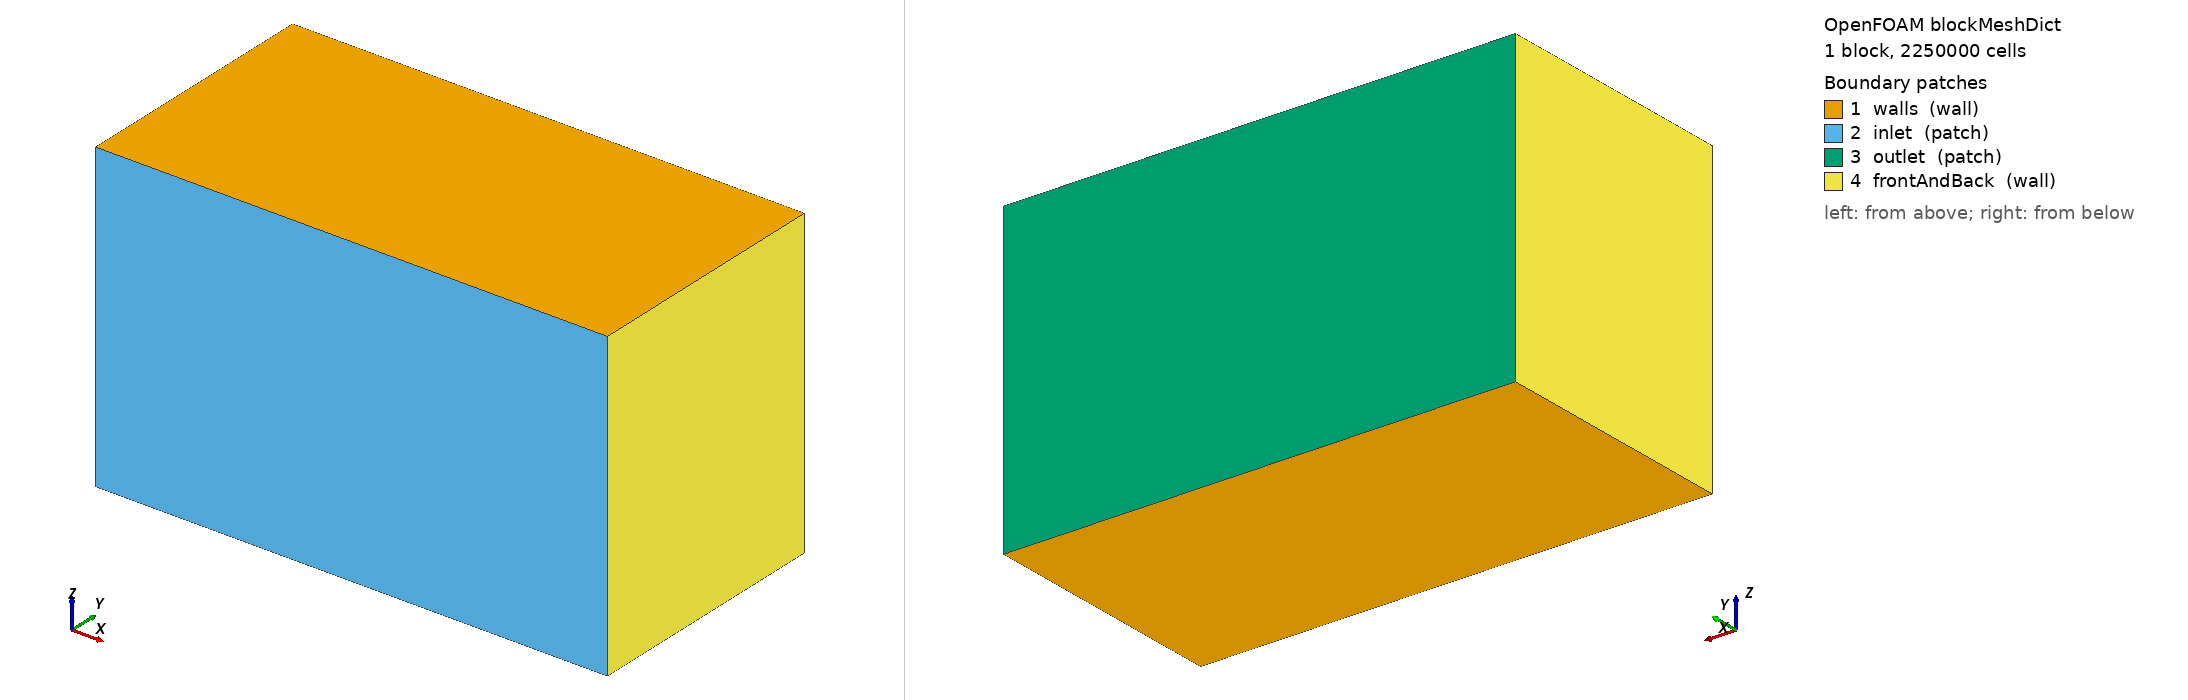

OpenFOAM case: the mesh blockMesh builds from blockMeshDict, 1 block(s), 2250000 cells. Boundary patches (legend numbers): 1 walls (wall), 2 inlet (patch), 3 outlet (patch), 4 frontAndBack (wall). Left view from above one corner, right view from below the opposite corner. Boundary conditions: 5 field file(s) under 0/; 4 of 4 drawn patches have an entry in a shipped field file.

=== constant/polyMesh/blockMeshDict ===
/*--------------------------------*- C++ -*----------------------------------*\
| =========                 |                                                 |
| \\      /  F ield         | OpenFOAM: The Open Source CFD Toolbox           |
|  \\    /   O peration     | Version:  2.2.1                                 |
|   \\  /    A nd           | Web:      www.OpenFOAM.org                      |
|    \\/     M anipulation  |                                                 |
\*---------------------------------------------------------------------------*/
FoamFile
{
    version     2.0;
    format      ascii;
    class       dictionary;
    object      blockMeshDict;
}
// * * * * * * * * * * * * * * * * * * * * * * * * * * * * * * * * * * * * * //

convertToMeters 0.001;	//This gives you the scale: 0.001 would mean all units in this file are [mm]

vertices
(
    (-250  -100   0)     // Vertex 0 (Front-Left-Bottom)
    ( 250  -100   0)     // Vertex 1 (Front-Right-Bottom)
    ( 250   150   0)     // Vertex 2 (Back-Right-Bottom - extended to 10)
    (-250   150   0)     // Vertex 3 (Back-Left-Bottom - extended to 10)
    (-250  -100  300)     // Vertex 4 (Front-Left-Top)
    ( 250  -100  300)     // Vertex 5 (Front-Right-Top)
    ( 250   150  300)     // Vertex 6 (Back-Right-Top - extended to 10)
    (-250   150  300)     // Vertex 7 (Back-Left-Top - extended to 10)
);

blocks			//defining the block which the geometry is made out of
(
    hex (0 1 2 3 4 5 6 7) (150 150 100) simpleGrading (1 1 1)  	
//this means that the only block in the geometry is defined by vertices (0 1 2 ...), there are 100, 10 
//and 1 cells in the x, y, and z direction and that in each direction all the cells have the same length 
);

edges
(
//    spline 0 1 
//    (
//	    (5 -2 0)
//    )
//    spline 4 5 
//    (
//	    (5 -2 0.1)
//    )
);

boundary
(
    walls	//choose a name for the boundary
    {
        type wall;	//define the type of the boundary
        faces
        (
            (4 5 6 7)	//list the faces; vertices should be listed in clockwise direction, as seen from the block
            (0 1 2 3)
        );
    }

    
    inlet
    {
        type patch;
        faces
        (
            (0 1 5 4)
	);
    }	   	


    outlet
    {
	type patch;
	faces
	(
            (2 3 7 6)
	);
    }


    frontAndBack
    {
        type wall;
        faces
        (
            (1 2 6 5)
            (0 3 7 4)
        );
    }
);


// ************************************************************************* //


=== system/controlDict ===
/*--------------------------------*- C++ -*----------------------------------*\
| =========                 |                                                 |
| \\      /  F ield         | OpenFOAM: The Open Source CFD Toolbox           |
|  \\    /   O peration     | Version:  5                                     |
|   \\  /    A nd           | Web:      www.OpenFOAM.org                      |
|    \\/     M anipulation  |                                                 |
\*---------------------------------------------------------------------------*/
FoamFile
{
    version     2.0;
    format      ascii;
    class       dictionary;
    location    "system";
    object      controlDict;
}
// * * * * * * * * * * * * * * * * * * * * * * * * * * * * * * * * * * * * * //

application     simpleFoam;

startFrom       startTime;

startTime       0;

stopAt          endTime;

endTime         100;

deltaT          1;

writeControl    timeStep;

writeInterval   50;

purgeWrite      0;

writeFormat     ascii;

writePrecision  6;

writeCompression off;

timeFormat      general;

timePrecision   6;

runTimeModifiable true;

functions
{
    #includeFunc streamlines

    //I added this part with the Gemini's suggestion
    //You must add the denticles patch to the patches list so OpenFOAM calculates the total drag (airfoil + denticles)
    forces
    {
        type            forces;
        libs            ("libforces.so");
        writeControl    timeStep;
        timeInterval    1;
        
        patches         (airfoil denticles); // Include BOTH patches!
        
        rho             rhoInf;
        rhoInf          1.225;
        CofR            (0.25 0 0); // Center of rotation
    }
}

// ************************************************************************* //


=== 0/U ===
/*--------------------------------*- C++ -*----------------------------------*\
| =========                 |                                                 |
| \\      /  F ield         | OpenFOAM: The Open Source CFD Toolbox           |
|  \\    /   O peration     | Version:  2.2.1                                 |
|   \\  /    A nd           | Web:      www.OpenFOAM.org                      |
|    \\/     M anipulation  |                                                 |
\*---------------------------------------------------------------------------*/
FoamFile
{
    version     2.0;
    format      ascii;
    class       volVectorField;
    object      U;
}
// * * * * * * * * * * * * * * * * * * * * * * * * * * * * * * * * * * * * * //

dimensions      [0 1 -1 0 0 0 0];

internalField   uniform (1 0 0);

boundaryField
{
    walls
    {
        type            fixedValue;
        value           uniform (0 0 0);
    }

    inlet
    {
        type            fixedValue;
        value           uniform (0 0.8 0);
    }

    outlet
    {
        type            inletOutlet;
	    inletValue	    uniform (0 0 0);
	    value 		    $internalField;
    }

    frontAndBack
    {
        type            fixedValue;
        value           uniform (0 0 0);
    }

    airfoil
    {
        type            fixedValue;
	    value 		    uniform (0 0 0);
    }

    denticles
    {
        type            fixedValue;
	    value 		    uniform (0 0 0);
    }

}

// ************************************************************************* //


=== 0/k ===
/*--------------------------------*- C++ -*----------------------------------*\
| =========                 |                                                 |
| \\      /  F ield         | OpenFOAM: The Open Source CFD Toolbox           |
|  \\    /   O peration     | Version:  2.2.1                                 |
|   \\  /    A nd           | Web:      www.OpenFOAM.org                      |
|    \\/     M anipulation  |                                                 |
\*---------------------------------------------------------------------------*/
FoamFile
{
    version     2.0;
    format      ascii;
    class       volScalarField;
    location    "0";
    object      k;
}
// * * * * * * * * * * * * * * * * * * * * * * * * * * * * * * * * * * * * * //

dimensions      [0 2 -2 0 0 0 0];

internalField   uniform 0.0024;

boundaryField
{
    walls
    {
        type            kqRWallFunction;
        value           uniform 0.00001;
    }
    inlet
    {
        type            fixedValue;
        value           uniform 0.01;
    }
    outlet
    {
        type            freestream;
        freestreamValue uniform 0.01;
        value           uniform 0.01;
    }
    frontAndBack
    {        
	type            kqRWallFunction;
	value           uniform 0.00001;

    }

    airfoil
    {
        type            kqRWallFunction;
        value           $internalField;
    }

    denticles
    {
        type            kqRWallFunction;
        value           $internalField;
    }

}


// ************************************************************************* //


=== 0/nut ===
/*--------------------------------*- C++ -*----------------------------------*\
| =========                 |                                                 |
| \\      /  F ield         | OpenFOAM: The Open Source CFD Toolbox           |
|  \\    /   O peration     | Version:  5                                     |
|   \\  /    A nd           | Web:      www.OpenFOAM.org                      |
|    \\/     M anipulation  |                                                 |
\*---------------------------------------------------------------------------*/
FoamFile
{
    version     2.0;
    format      ascii;
    class       volScalarField;
    location    "0";
    object      nut;
}
// * * * * * * * * * * * * * * * * * * * * * * * * * * * * * * * * * * * * * //

dimensions      [0 2 -1 0 0 0 0];

internalField   uniform 0;

boundaryField
{

    frontAndBack
    {
        type            nutkWallFunction;
        value           uniform 0;
    }

    inlet
    {
        type            calculated;
        value           uniform 0;
    }

    outlet
    {
        type            calculated;
        value           uniform 0;
    }

    walls
    {
        type            nutkWallFunction;
        value           uniform 0;
    }

    airfoil
    {
        type            nutkWallFunction;
        value           uniform 0;
    }

    denticles
    {
        type            nutkWallFunction;
        value           uniform 0;
    }


}


// ************************************************************************* //


=== 0/omega ===
/*--------------------------------*- C++ -*----------------------------------*\
| =========                 |                                                 |
| \\      /  F ield         | OpenFOAM: The Open Source CFD Toolbox           |
|  \\    /   O peration     | Version:  2.2.1                                 |
|   \\  /    A nd           | Web:      www.OpenFOAM.org                      |
|    \\/     M anipulation  |                                                 |
\*---------------------------------------------------------------------------*/
FoamFile
{
    version     2.0;
    format      ascii;
    class       volScalarField;
    location    "0";
    object      omega;
}
// * * * * * * * * * * * * * * * * * * * * * * * * * * * * * * * * * * * * * //

dimensions      [0 0 -1 0 0 0 0];

internalField   uniform 0.4384;

boundaryField
{
    walls
    {
	type            omegaWallFunction;
        value           uniform 32;
    }

    inlet
    {
        type            fixedValue;
        value           uniform 1;
    }

    outlet
    {
        type            freestream;
        freestreamValue uniform 1;
        value           uniform 1;
    }

    frontAndBack
    {
	    type            omegaWallFunction;
        value           uniform 32;
    }

    airfoil
    {
        type            omegaWallFunction;
        value           $internalField;
    }

    denticles
    {
        type            omegaWallFunction;
        value           $internalField;
    }

}


// ************************************************************************* //


=== 0/p ===
/*--------------------------------*- C++ -*----------------------------------*\
| =========                 |                                                 |
| \\      /  F ield         | OpenFOAM: The Open Source CFD Toolbox           |
|  \\    /   O peration     | Version:  2.2.1                                 |
|   \\  /    A nd           | Web:      www.OpenFOAM.org                      |
|    \\/     M anipulation  |                                                 |
\*---------------------------------------------------------------------------*/
FoamFile
{
    version     2.0;
    format      ascii;
    class       volScalarField;
    object      p;
}
// * * * * * * * * * * * * * * * * * * * * * * * * * * * * * * * * * * * * * //

dimensions      [0 2 -2 0 0 0 0];

internalField   uniform 0;

boundaryField
{
    walls
    {
        type            zeroGradient;
    }

    inlet
    {
        type            zeroGradient;
    }

    outlet
    {
        type            fixedValue;
	    value		$internalField;
    }

    frontAndBack
    {
        type            zeroGradient;
    }

    airfoil
    {
        type            zeroGradient;
    }

    denticles
    {
        type            zeroGradient;
    }

}

// ************************************************************************* //
